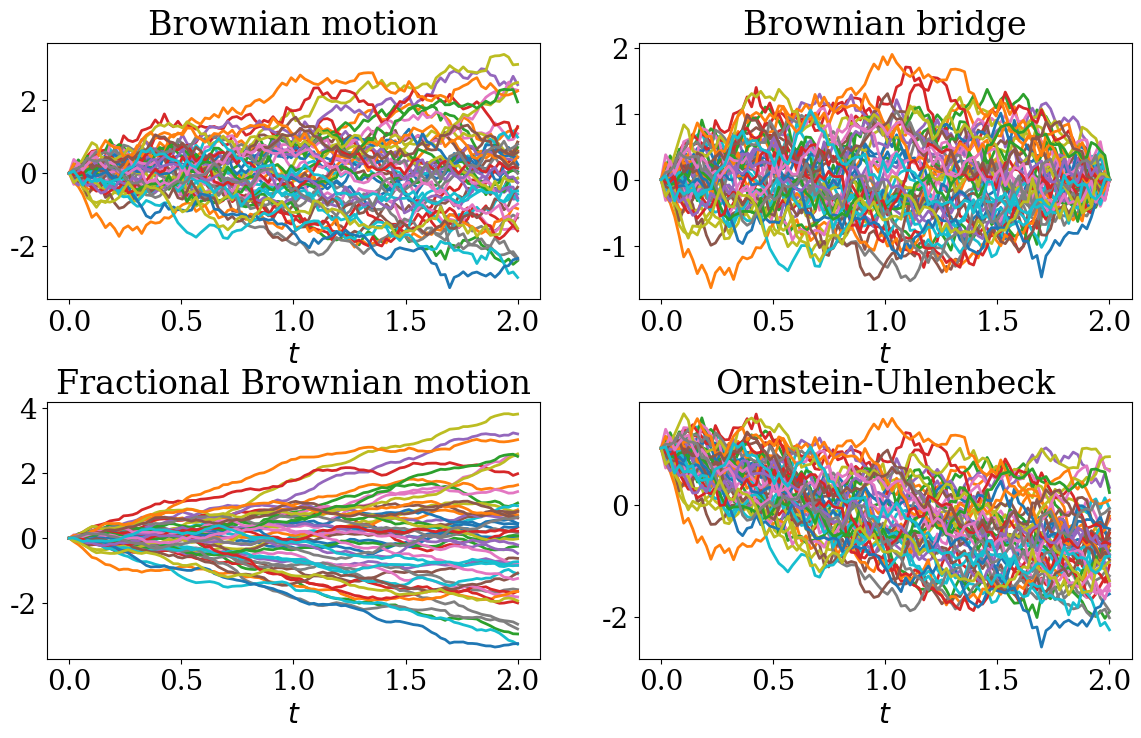

This figure's Python source:
# -*- coding: utf-8 -*-
# ---
# jupyter:
#   jupytext:
#     text_representation:
#       extension: .py
#       format_name: light
#       format_version: '1.5'
#       jupytext_version: 1.3.2
#   kernelspec:
#     display_name: Python 3
#     language: python
#     name: python3
# ---

#+
# Copyright (c) 2020 Urbain Vaes. All rights reserved.
#
# This work is licensed under the terms of the MIT license.
# For a copy, see <https://opensource.org/licenses/MIT>.
import math
import numpy as np
import matplotlib
import matplotlib.pyplot as plt
import scipy.linalg as la
# -

# +
matplotlib.rc('font', size=20)
matplotlib.rc('font', family='serif')
matplotlib.rc('text', usetex=False)
matplotlib.rc('figure', figsize=(14, 8))
matplotlib.rc('lines', linewidth=2)
matplotlib.rc('figure.subplot', hspace=.4)
# -

# # Simulation of Gaussian processes
# In this section, we will explore two different techniques for the simulation
# of Gaussian processes. The two techniques will be illustrated on a few
# examples: Brownian motion,
# [Brownian bridge](https://en.wikipedia.org/wiki/Brownian_bridge),
# [Fractional Brownian motion](https://en.wikipedia.org/wiki/Fractional_Brownian_motion),
# and [Ornstein–Uhlenbeck process](https://en.wikipedia.org/wiki/Ornstein%E2%80%93Uhlenbeck_process).

# +
# Set the final time, number of time steps, and number of replicas.
T, n, m = 2, 100, 50
s = np.linspace(0, T, n)
t = np.linspace(0, T, n)

# Define covariance function of the processes
covariance_functions = {
    'Brownian motion': lambda t, s:
        # np.minimum calculates the element-wise minimum
        np.minimum(t, s),
    'Brownian bridge': lambda t, s, T=T:
        # T is the final time
        np.minimum(s, t) * (T - np.maximum(s, t)) / T,
    'Fractional Brownian motion': lambda t, s, h=.8:
        # h is the Hurst index
        (1/2) * ((t**2)**h + (s**2)**h - ((t - s)**2)**h),
    'Ornstein-Uhlenbeck': lambda t, s, theta=1, mu=-1, sigma=1, x0=-1:
        # theta and mu are the coefficients in the drift, sigma is the
        # diffusion, and x0 is the initial condition.
        sigma**2/(2*theta) * (np.exp(- theta * np.abs(t - s))
          - np.exp(- theta * np.abs(t + s)))
    }

# Mean of the processes (if not zero)
mean_functions = {'Ornstein-Uhlenbeck': lambda t, theta=1, mu=-1, sigma=1, x0=1:
        mu + (x0 - mu) * np.exp(-theta*t)}
# -

# ## Direct simulation

# +
# Generate m samples from the standard mutivariate normal distribution,
# with which we will construct the other processes.
# (Each line is a sample from the Gaussian)
x = np.random.randn(m, n)

# Generate all (s, t) pairs - try this in a REPL to understand what it's doing.
grid_S, grid_T = np.meshgrid(s, t)

fig, ax = plt.subplots(2, 2)
ax = [ax[0, 0], ax[0, 1], ax[1, 0], ax[1, 1]]

# Sample from each process
for i, process in enumerate(covariance_functions):

    # Get covariance function of the process
    Sigmafunc = covariance_functions[process]

    # Calculate mean of the multivariate Gaussian
    mean = mean_functions[process](t) \
      if process in mean_functions else np.zeros(n)

    # Make the mean a column vector
    mean.shape = (n, 1)

    # Covariance matrix of the multivariate Gaussian
    Sigma = Sigmafunc(grid_S, grid_T)

    # Sigma needs to be positive definite to use the Cholesky factorization.
    # We will therefore use the matrix square root.
    # C = np.linalg.cholesky(Sigma)

    # Calculate factorization of Sigma
    C = np.real(la.sqrtm(Sigma))

    # Samples from the process
    x_process = mean + C.dot(x.T)

    # Plot the process
    ax[i].plot(s, x_process)
    ax[i].set_title(process)
    ax[i].set_xlabel('$t$')

plt.show()
